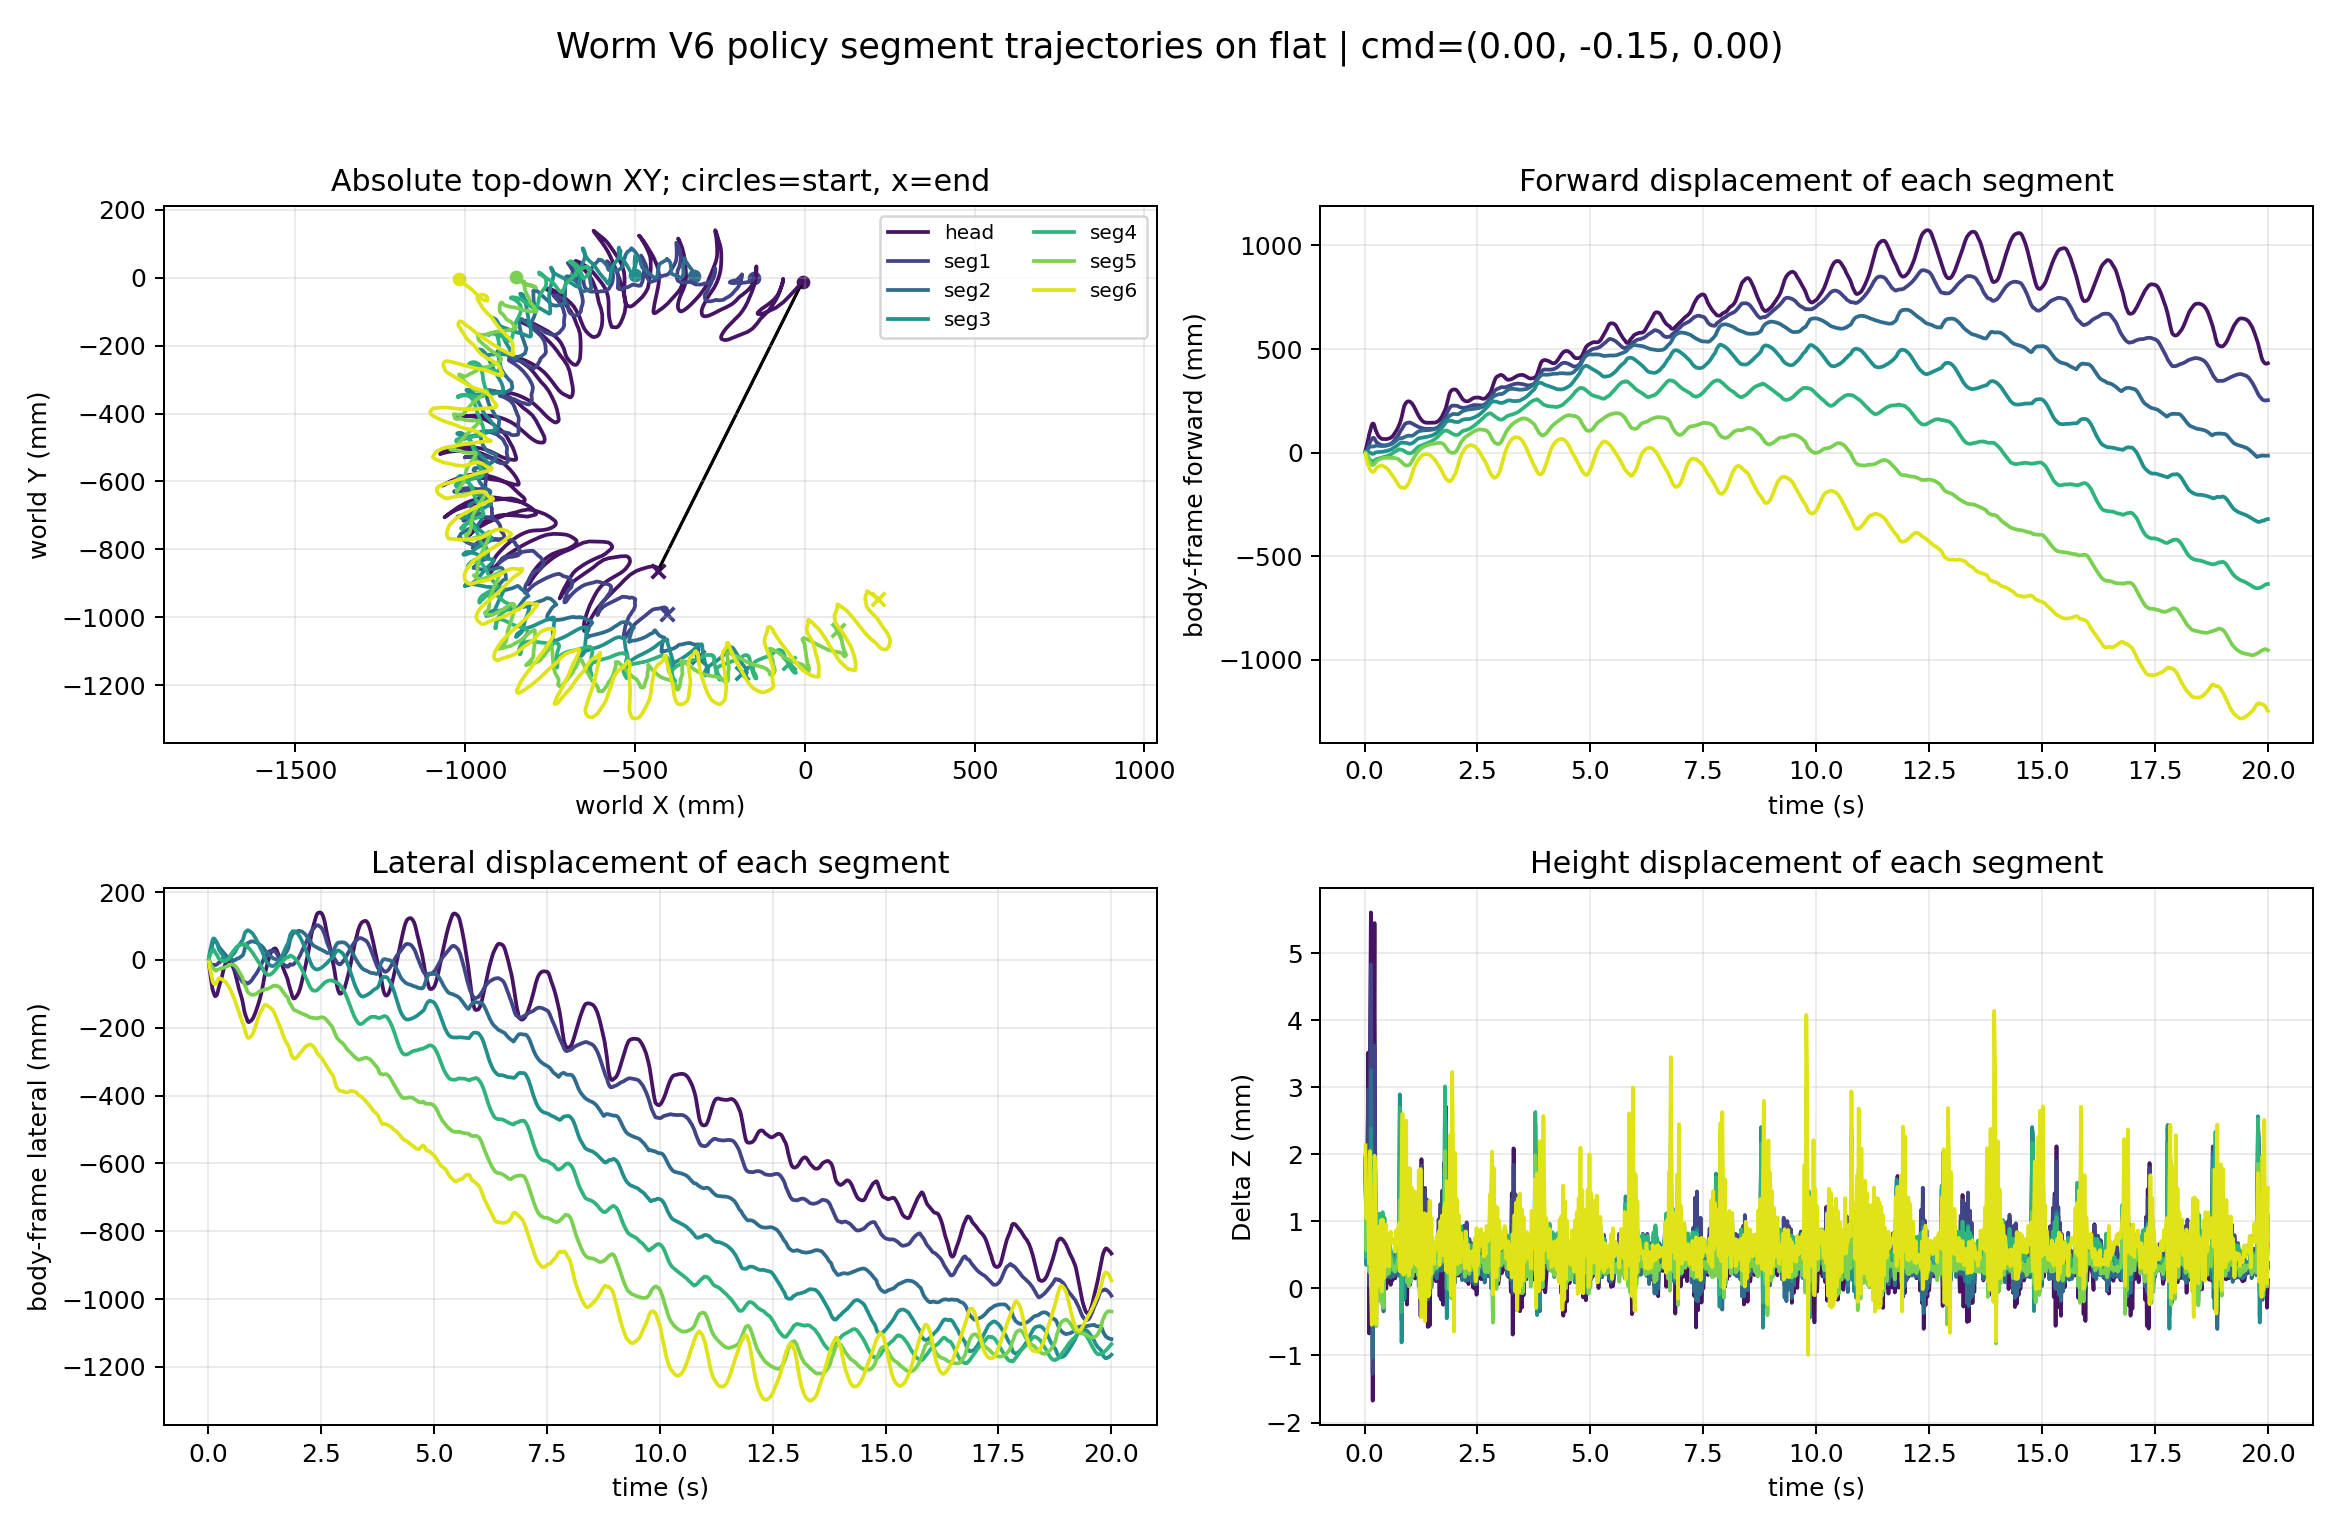

Source data for this figure (header and first rows):
time_s, segment_index, segment_label, world_x_m, world_y_m, world_z_m, relative_forward_m, relative_lateral_m, relative_z_m
0.02, 0, head, -0.006563, -0.0114, 0.08918, 0.007947, -0.01035, 0.001818
0.02, 1, seg1, -0.1498, -0.001544, 0.08776, 0.0001786, -0.00114, 0.001937
0.02, 2, seg2, -0.3255, 0.00588, 0.08775, 0.0004406, 0.00547, 0.001921
0.02, 3, seg3, -0.5009, 0.008374, 0.08776, 0.0003812, 0.007104, 0.001925
0.02, 4, seg4, -0.6751, 0.00729, 0.08779, -0.001014, 0.005102, 0.001962
0.02, 5, seg5, -0.8511, 0.001143, 0.08781, -0.0005363, -0.002021, 0.001976
0.02, 6, seg6, -1.019, -0.003422, 0.08797, -0.008268, -0.00755, 0.002134
0.04, 0, head, -0.02712, -0.03452, 0.08809, 0.0284, -0.03356, 0.0007279
0.04, 1, seg1, -0.1543, -0.006436, 0.0866, 0.004699, -0.006053, 0.0007782
0.04, 2, seg2, -0.3284, 0.01824, 0.08629, 0.003386, 0.01782, 0.000457
0.04, 3, seg3, -0.5015, 0.0256, 0.08618, 0.001025, 0.02432, 0.0003499
0.04, 4, seg4, -0.6708, 0.01774, 0.08629, -0.005214, 0.01557, 0.0004587
0.04, 5, seg5, -0.8461, -0.003776, 0.0864, -0.005574, -0.006918, 0.0005696
0.04, 6, seg6, -0.9994, -0.02108, 0.08689, -0.02781, -0.02512, 0.001051
0.06, 0, head, -0.04554, -0.05419, 0.08854, 0.04673, -0.05331, 0.001178
0.06, 1, seg1, -0.1639, -0.01212, 0.08762, 0.01424, -0.01178, 0.001789
0.06, 2, seg2, -0.3349, 0.02603, 0.08767, 0.009969, 0.02557, 0.001837
0.06, 3, seg3, -0.5011, 0.03601, 0.08768, 0.0006913, 0.03474, 0.001846
0.06, 4, seg4, -0.6642, 0.02125, 0.08756, -0.01179, 0.01911, 0.001728
0.06, 5, seg5, -0.838, -0.01086, 0.08708, -0.01364, -0.01397, 0.001241
0.06, 6, seg6, -0.9817, -0.03389, 0.08726, -0.04561, -0.03785, 0.001423
0.08, 0, head, -0.06315, -0.07193, 0.09088, 0.06426, -0.07113, 0.003516
0.08, 1, seg1, -0.1763, -0.01427, 0.0888, 0.02669, -0.01398, 0.002972
0.08, 2, seg2, -0.343, 0.03727, 0.08766, 0.01811, 0.03678, 0.001836
0.08, 3, seg3, -0.5013, 0.04921, 0.08722, 0.0008978, 0.04794, 0.001387
0.08, 4, seg4, -0.655, 0.02739, 0.08716, -0.02101, 0.02529, 0.001329
0.08, 5, seg5, -0.8261, -0.01623, 0.08687, -0.02563, -0.01928, 0.001034
0.08, 6, seg6, -0.9677, -0.04762, 0.08714, -0.05964, -0.05152, 0.001308
0.1, 0, head, -0.0849, -0.08831, 0.08669, 0.08594, -0.08761, -0.000671
0.1, 1, seg1, -0.1905, -0.01573, 0.08588, 0.04082, -0.01551, 5.285649981887075e-05
0.1, 2, seg2, -0.3501, 0.04775, 0.08611, 0.02526, 0.04723, 0.0002787
0.1, 3, seg3, -0.5004, 0.05964, 0.08643, 0.0001129, 0.05837, 0.0005993
0.1, 4, seg4, -0.6462, 0.03191, 0.08658, -0.02979, 0.02985, 0.0007453
0.1, 5, seg5, -0.8142, -0.0204, 0.08608, -0.03752, -0.02339, 0.0002438
0.1, 6, seg6, -0.956, -0.05909, 0.08621, -0.0714, -0.06293, 0.0003721
0.12, 0, head, -0.1017, -0.09608, 0.09108, 0.1027, -0.09546, 0.003722
0.12, 1, seg1, -0.1997, -0.0148, 0.08842, 0.05004, -0.01462, 0.002596
0.12, 2, seg2, -0.3534, 0.05468, 0.08689, 0.02858, 0.05414, 0.001064
0.12, 3, seg3, -0.5, 0.06441, 0.08666, -0.0002551, 0.06315, 0.0008288
0.12, 4, seg4, -0.6413, 0.03326, 0.0871, -0.03465, 0.03123, 0.001271
0.12, 5, seg5, -0.806, -0.02198, 0.0873, -0.04573, -0.02494, 0.001463
0.12, 6, seg6, -0.9468, -0.0651, 0.08789, -0.08065, -0.0689, 0.00205
0.14, 0, head, -0.1204, -0.1044, 0.09297, 0.1213, -0.1038, 0.005607
0.14, 1, seg1, -0.2085, -0.01598, 0.09066, 0.05887, -0.01584, 0.00483
0.14, 2, seg2, -0.3542, 0.05749, 0.08909, 0.02933, 0.05695, 0.003258
0.14, 3, seg3, -0.4982, 0.06399, 0.08822, -0.002111, 0.06273, 0.002388
0.14, 4, seg4, -0.6369, 0.02893, 0.08766, -0.03903, 0.02691, 0.001827
0.14, 5, seg5, -0.798, -0.02591, 0.08651, -0.05371, -0.02884, 0.0006794
0.14, 6, seg6, -0.9393, -0.06777, 0.0859, -0.08814, -0.07153, 6.455506988348181e-05
0.16, 0, head, -0.1339, -0.1078, 0.08935, 0.1348, -0.1073, 0.001988
0.16, 1, seg1, -0.216, -0.0156, 0.08815, 0.06636, -0.0155, 0.002325
0.16, 2, seg2, -0.3552, 0.05663, 0.08778, 0.03033, 0.05609, 0.001947
0.16, 3, seg3, -0.495, 0.05992, 0.08747, -0.005278, 0.05867, 0.001636
0.16, 4, seg4, -0.6333, 0.02325, 0.087, -0.04268, 0.02125, 0.001164
0.16, 5, seg5, -0.7936, -0.02873, 0.08587, -0.0581, -0.03163, 3.761388383698161e-05
0.16, 6, seg6, -0.9361, -0.06762, 0.08529, -0.09137, -0.07137, -0.0005438
0.18, 0, head, -0.1392, -0.1062, 0.08569, 0.1401, -0.1057, -0.001674
0.18, 1, seg1, -0.22, -0.01461, 0.08455, 0.07039, -0.01452, -0.001272
0.18, 2, seg2, -0.3542, 0.05361, 0.08479, 0.02935, 0.05307, -0.001035
0.18, 3, seg3, -0.4942, 0.05439, 0.08536, -0.006098, 0.05315, -0.0004691
... 6,940 more rows
